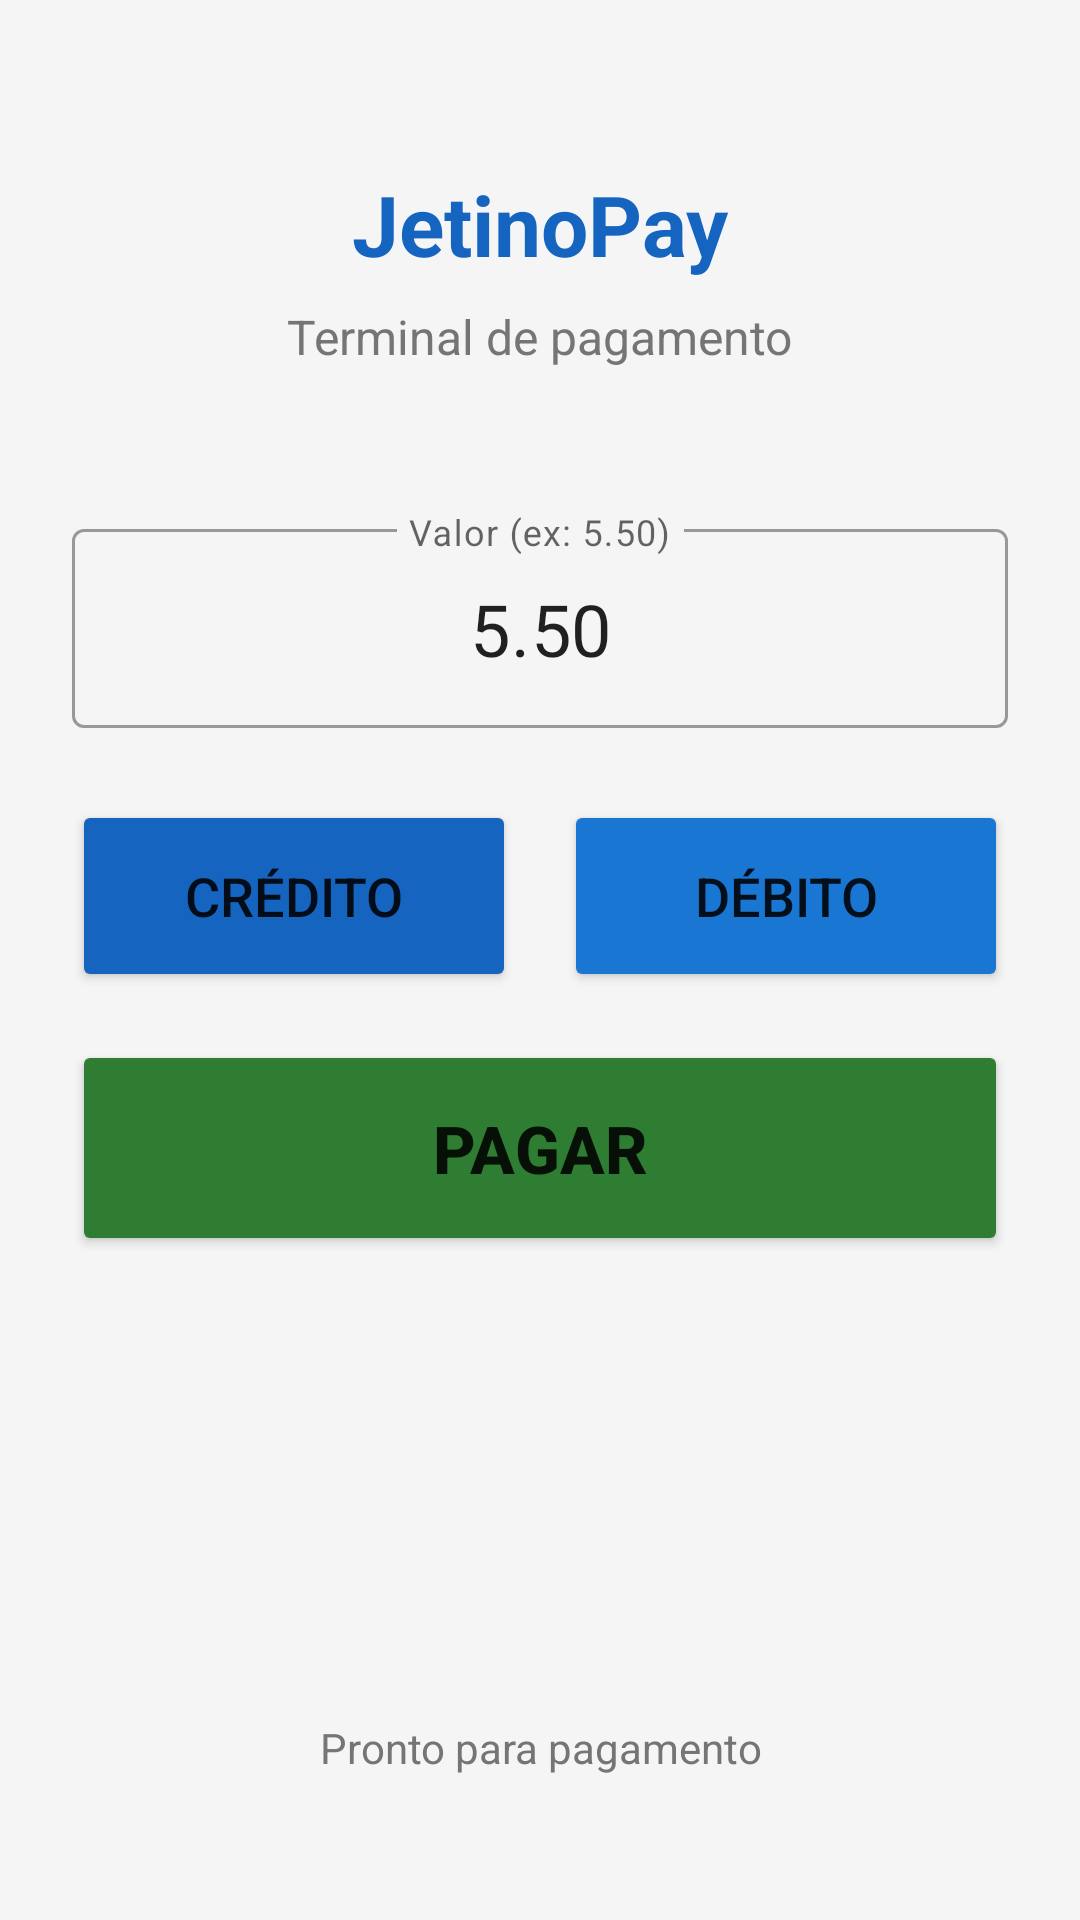

Android layout source for this screen:
<!-- AndroidManifest.xml: application theme Theme.JetinoPay -->
<!-- res/layout/activity_main.xml -->
<?xml version="1.0" encoding="utf-8"?>
<androidx.constraintlayout.widget.ConstraintLayout
    xmlns:android="http://schemas.android.com/apk/res/android"
    xmlns:app="http://schemas.android.com/apk/res-auto"
    android:layout_width="match_parent"
    android:layout_height="match_parent"
    android:background="@color/background"
    android:padding="24dp">

    <TextView
        android:id="@+id/tvTitulo"
        android:layout_width="wrap_content"
        android:layout_height="wrap_content"
        android:text="@string/app_name"
        android:textColor="@color/primary"
        android:textSize="28sp"
        android:textStyle="bold"
        app:layout_constraintTop_toTopOf="parent"
        app:layout_constraintStart_toStartOf="parent"
        app:layout_constraintEnd_toEndOf="parent"
        android:layout_marginTop="32dp"/>

    <TextView
        android:id="@+id/tvSubtitulo"
        android:layout_width="wrap_content"
        android:layout_height="wrap_content"
        android:text="Terminal de pagamento"
        android:textColor="@color/text_secondary"
        android:textSize="16sp"
        app:layout_constraintTop_toBottomOf="@id/tvTitulo"
        app:layout_constraintStart_toStartOf="parent"
        app:layout_constraintEnd_toEndOf="parent"
        android:layout_marginTop="8dp"/>

    <com.google.android.material.textfield.TextInputLayout
        android:id="@+id/tilValor"
        android:layout_width="0dp"
        android:layout_height="wrap_content"
        android:hint="Valor (ex: 5.50)"
        style="@style/Widget.MaterialComponents.TextInputLayout.OutlinedBox"
        app:layout_constraintTop_toBottomOf="@id/tvSubtitulo"
        app:layout_constraintStart_toStartOf="parent"
        app:layout_constraintEnd_toEndOf="parent"
        android:layout_marginTop="48dp">

        <com.google.android.material.textfield.TextInputEditText
            android:id="@+id/etValor"
            android:layout_width="match_parent"
            android:layout_height="wrap_content"
            android:inputType="numberDecimal"
            android:textSize="24sp"
            android:gravity="center"
            android:text="5.50"/>
    </com.google.android.material.textfield.TextInputLayout>

    <Button
        android:id="@+id/btnCredito"
        android:layout_width="0dp"
        android:layout_height="64dp"
        android:text="Crédito"
        android:textSize="18sp"
        app:layout_constraintTop_toBottomOf="@id/tilValor"
        app:layout_constraintStart_toStartOf="parent"
        app:layout_constraintEnd_toStartOf="@id/btnDebito"
        android:layout_marginTop="24dp"
        android:layout_marginEnd="8dp"
        android:backgroundTint="@color/primary"/>

    <Button
        android:id="@+id/btnDebito"
        android:layout_width="0dp"
        android:layout_height="64dp"
        android:text="Débito"
        android:textSize="18sp"
        app:layout_constraintTop_toTopOf="@id/btnCredito"
        app:layout_constraintStart_toEndOf="@id/btnCredito"
        app:layout_constraintEnd_toEndOf="parent"
        android:layout_marginStart="8dp"
        android:backgroundTint="@color/secondary"/>

    <Button
        android:id="@+id/btnPagar"
        android:layout_width="0dp"
        android:layout_height="72dp"
        android:text="Pagar"
        android:textSize="22sp"
        android:textStyle="bold"
        app:layout_constraintTop_toBottomOf="@id/btnCredito"
        app:layout_constraintStart_toStartOf="parent"
        app:layout_constraintEnd_toEndOf="parent"
        android:layout_marginTop="16dp"
        android:backgroundTint="@color/success"/>

    <TextView
        android:id="@+id/tvStatus"
        android:layout_width="0dp"
        android:layout_height="wrap_content"
        android:text="Pronto para pagamento"
        android:textColor="@color/text_secondary"
        android:textSize="14sp"
        android:gravity="center"
        app:layout_constraintBottom_toBottomOf="parent"
        app:layout_constraintStart_toStartOf="parent"
        app:layout_constraintEnd_toEndOf="parent"
        android:layout_marginBottom="24dp"/>

</androidx.constraintlayout.widget.ConstraintLayout>
<!-- resources referenced by this layout -->
<resources>
  <color name="background">#F5F5F5</color>
  <color name="primary">#1565C0</color>
  <color name="secondary">#1976D2</color>
  <color name="success">#2E7D32</color>
  <color name="text_secondary">#757575</color>
  <string name="app_name">JetinoPay</string>
  <style name="Theme.JetinoPay" parent="Theme.MaterialComponents.DayNight.DarkActionBar">
          <item name="colorPrimary">@color/primary</item>
          <item name="colorPrimaryDark">@color/primary</item>
          <item name="colorAccent">@color/secondary</item>
          <item name="android:windowBackground">@color/background</item>
          <item name="android:statusBarColor">@color/primary</item>
      </style>
</resources>
